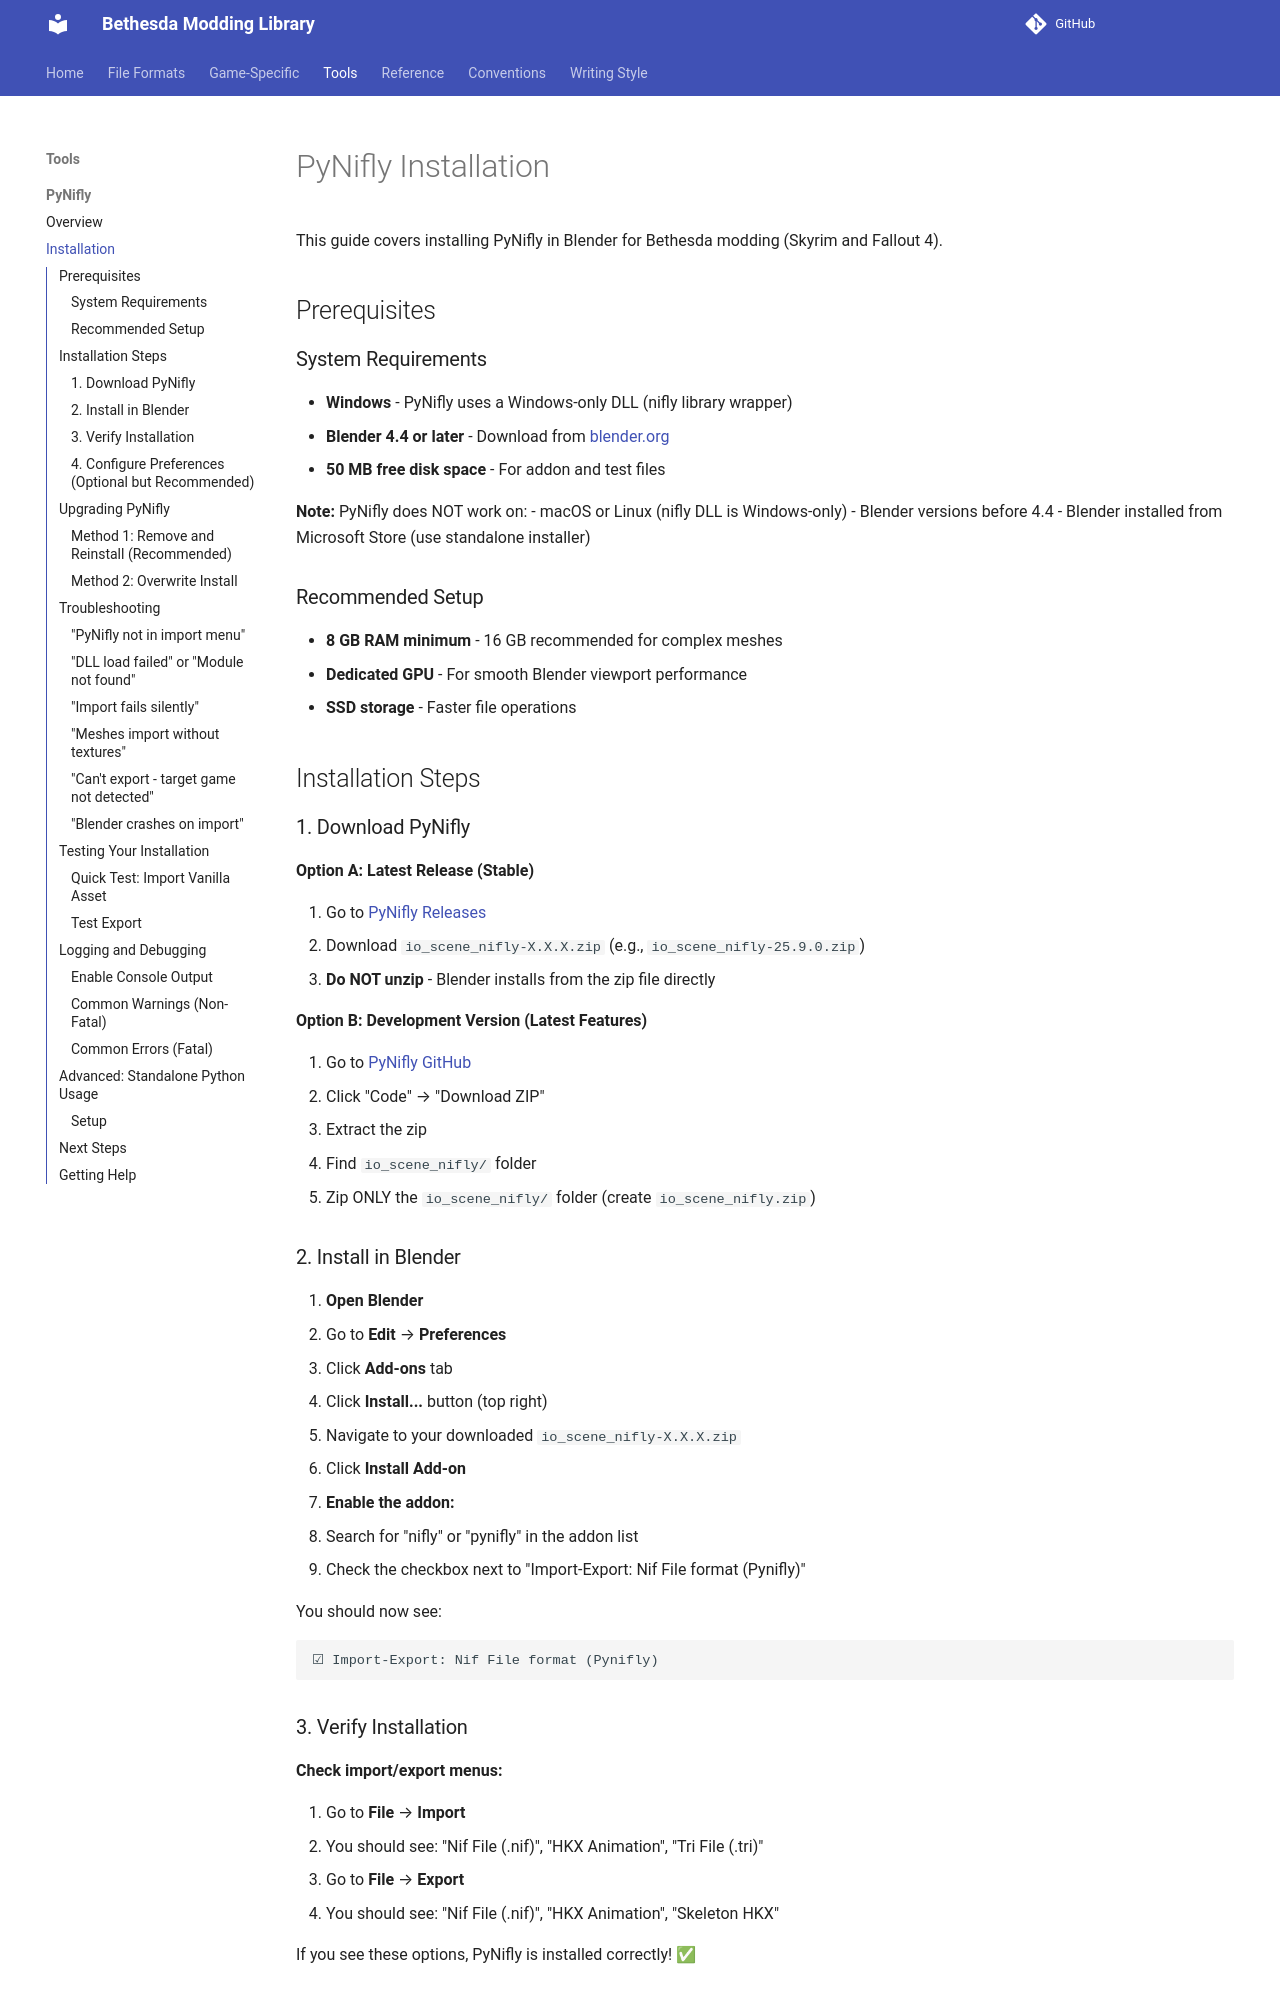

repository: BadDogSkyrim/BethesdaLibrary · page: tools/pynifly/installation/index.html · generator: mkdocs

# PyNifly Installation

This guide covers installing PyNifly in Blender for Bethesda modding (Skyrim and Fallout 4).

## Prerequisites

### System Requirements

- **Windows** - PyNifly uses a Windows-only DLL (nifly library wrapper)
- **Blender 4.4 or later** - Download from [blender.org](https://www.blender.org/download/)
- **50 MB free disk space** - For addon and test files

**Note:** PyNifly does NOT work on:
- macOS or Linux (nifly DLL is Windows-only)
- Blender versions before 4.4
- Blender installed from Microsoft Store (use standalone installer)

### Recommended Setup

- **8 GB RAM minimum** - 16 GB recommended for complex meshes
- **Dedicated GPU** - For smooth Blender viewport performance
- **SSD storage** - Faster file operations

## Installation Steps

### 1. Download PyNifly

**Option A: Latest Release (Stable)**

1. Go to [PyNifly Releases](https://github.com/BadDogSkyrim/PyNifly/releases)
2. Download `io_scene_nifly-X.X.X.zip` (e.g., `io_scene_nifly-25.9.0.zip`)
3. **Do NOT unzip** - Blender installs from the zip file directly

**Option B: Development Version (Latest Features)**

1. Go to [PyNifly GitHub](https://github.com/BadDogSkyrim/PyNifly)
2. Click "Code" → "Download ZIP"
3. Extract the zip
4. Find `io_scene_nifly/` folder
5. Zip ONLY the `io_scene_nifly/` folder (create `io_scene_nifly.zip`)

### 2. Install in Blender

1. **Open Blender**
2. Go to **Edit** → **Preferences**
3. Click **Add-ons** tab
4. Click **Install...** button (top right)
5. Navigate to your downloaded `io_scene_nifly-X.X.X.zip`
6. Click **Install Add-on**
7. **Enable the addon:**
   - Search for "nifly" or "pynifly" in the addon list
   - Check the checkbox next to "Import-Export: Nif File format (Pynifly)"

You should now see:
```
☑ Import-Export: Nif File format (Pynifly)
```

### 3. Verify Installation

**Check import/export menus:**

1. Go to **File** → **Import**
   - You should see: "Nif File (.nif)", "HKX Animation", "Tri File (.tri)"

2. Go to **File** → **Export**
   - You should see: "Nif File (.nif)", "HKX Animation", "Skeleton HKX"

If you see these options, PyNifly is installed correctly! ✅
